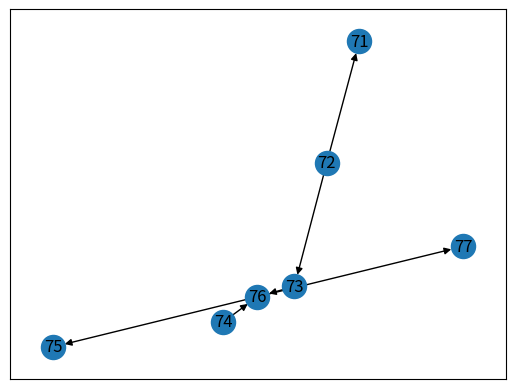

This chart was generated by the following Python code:
"""Code to implement dynamic programming (DP) algorithm for guaranteed-service model (GSM)
for multi-echelon inventory systems with tree structures by Graves and Willems (2003).

'node' and 'stage' are used interchangeably in the documentation.

(c) Lawrence V. Snyder
Lehigh University and Opex Analytics

"""

import numpy as np
import scipy as sp
import networkx as nx
import matplotlib.pyplot as plt


### GRAPH MANIPULATION ###

def relabel_nodes(tree, start_index=0):
	"""Perform the node-labeling algorithm described in Section 5 of Graves and Willems.

	Parameters
	----------
	adjacency_matrix : graph
		NetworkX directed graph indicating flows among nodes. Current node labels are
		ignored and may be anything.
	start_index : int
		Integer to use as starting (smallest) node label.

	Returns
	-------
	new_labels: dict
		Dict containing each node's new label; for example, if new_labels[3] = 8, then
		node 3 has been re-labeled as 8.

	"""

	# Determine number of nodes.
	num_nodes = nx.number_of_nodes(tree)

	# Initialize all nodes to "unlabeled", and initialize list of new labels.
	labeled = {i: False for i in tree.nodes()}
	new_labels = {}

	# Find nodes that are adjacent to at most 1 unlabeled node and label them.
	for k in range(start_index, start_index+num_nodes):

		# Find a node for labeling.
		for i in tree.nodes():

			# Make sure i is unlabeled.
			if not labeled[i]:
				# Count unlabeled nodes that are adjacent to node i.
				num_adj = len([j for j in nx.all_neighbors(tree, i) if not labeled[j]])

				# If i is adjacent to at most 1 unlabeled node, label it.
				if num_adj <= 1:
					# Change i's label to k.
					new_labels[i] = k
					# Mark i as labeled.
					labeled[i] = True
					# Break out of 'for i' loop
					break

	return new_labels



# Network from Figure 6.12.
G = nx.DiGraph()
G.add_nodes_from(range(1, 8))
G.add_edge(1, 2)
G.add_edge(1, 3)
G.add_edge(3, 5)
G.add_edge(4, 5)
G.add_edge(5, 6)
G.add_edge(5, 7)
new_labels = relabel_nodes(G, start_index=71)
print(new_labels)

new_G = nx.relabel_nodes(G, new_labels)
nx.draw_networkx(new_G, with_labels=True)
plt.show()
# A = nx.adjacency_matrix(G)
# print(G)
# print(nx.to_numpy_matrix(G))
